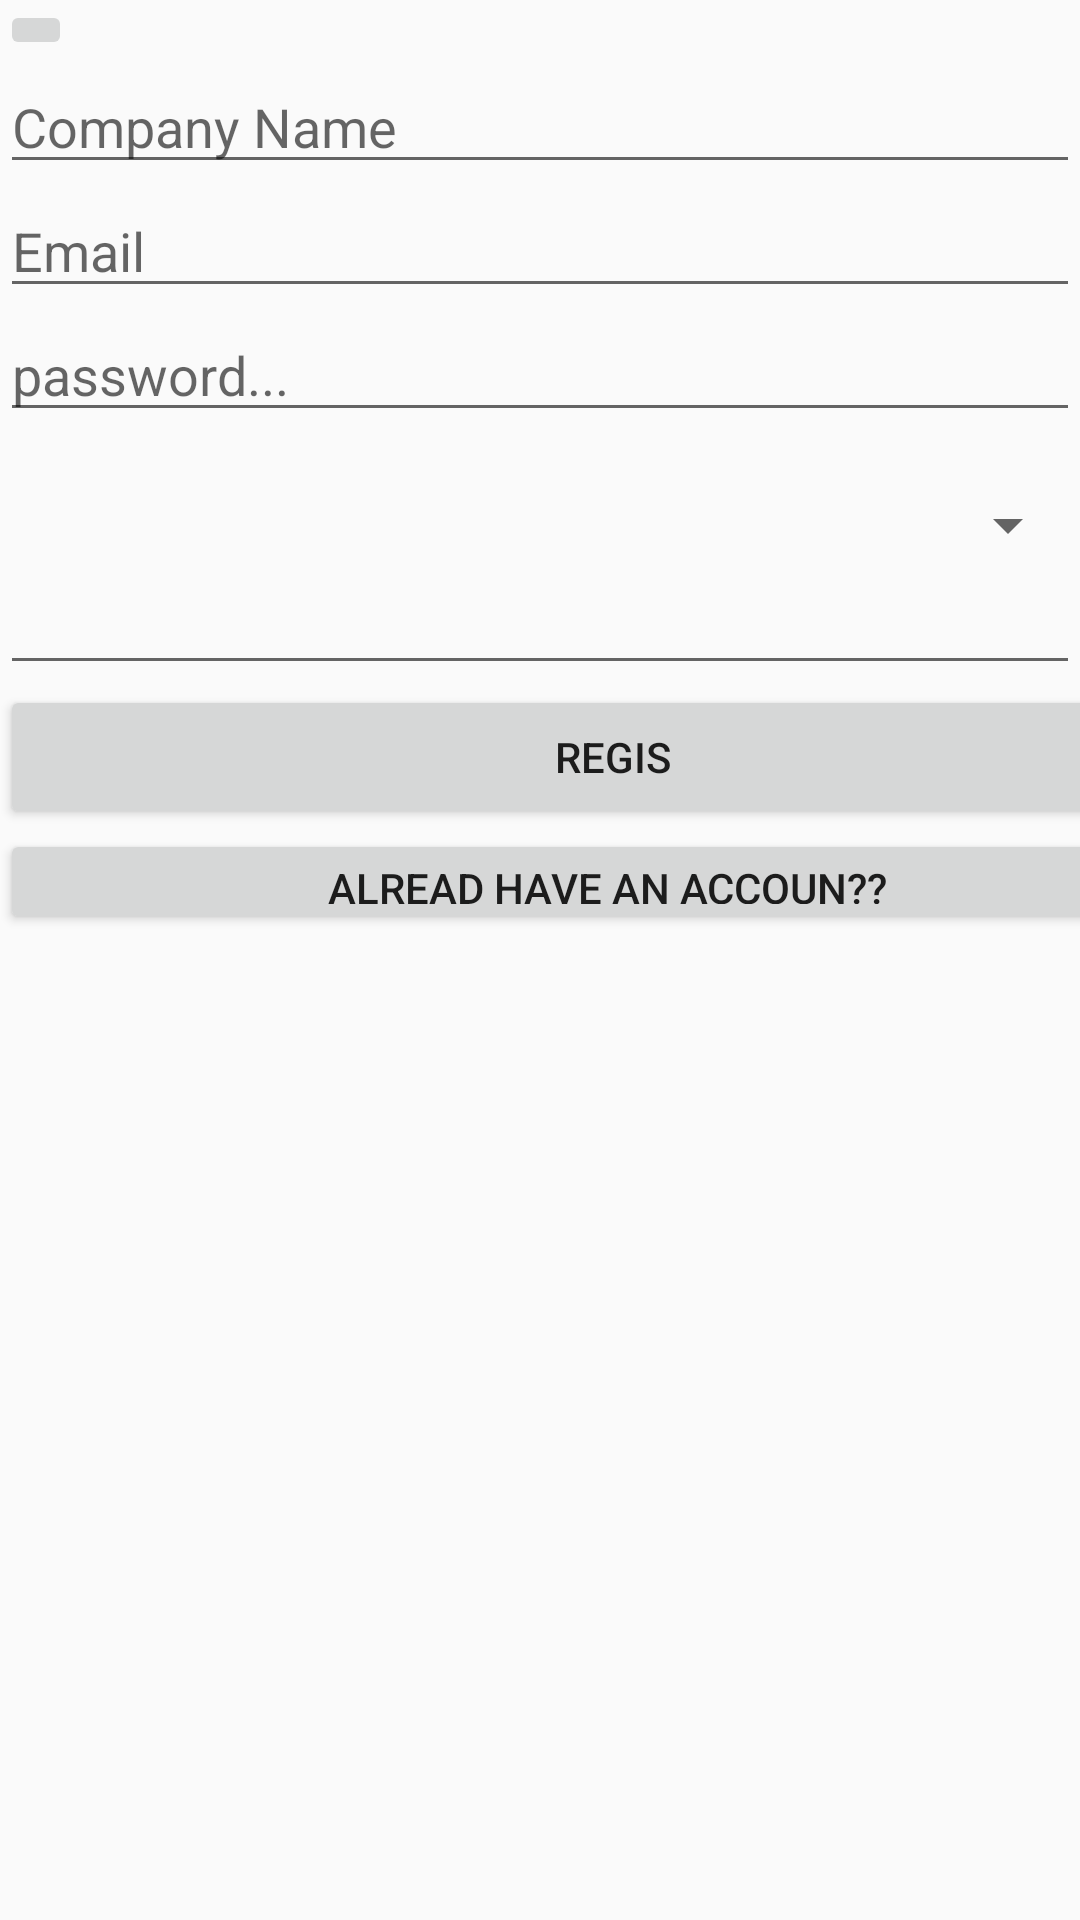

Android layout source for this screen:
<!-- AndroidManifest.xml: application theme AppTheme -->
<!-- res/layout/recregis.xml -->
<?xml version="1.0" encoding="utf-8"?>
<LinearLayout xmlns:android="http://schemas.android.com/apk/res/android"
    xmlns:app="http://schemas.android.com/apk/res-auto"
    android:orientation="vertical" android:layout_width="match_parent"
    android:layout_height="match_parent">

    <ImageButton
        android:id="@+id/imageButton3"
        android:layout_width="wrap_content"
        android:layout_height="wrap_content"
        app:srcCompat="@mipmap/ic_launcher_round" />

    <EditText
        android:id="@+id/editText5"
        android:layout_width="match_parent"
        android:layout_height="wrap_content"
        android:ems="10"
        android:inputType="textPersonName"
        android:hint="Company Name" />

    <EditText
        android:id="@+id/editText8"
        android:layout_width="match_parent"
        android:layout_height="wrap_content"
        android:ems="10"
        android:inputType="textPersonName"
        android:hint="Email" />

    <EditText
        android:id="@+id/editText9"
        android:layout_width="match_parent"
        android:layout_height="wrap_content"
        android:ems="10"
        android:inputType="textPassword"
        android:hint="password..." />

    <TextView
        android:layout_width="match_parent"
        android:layout_height="wrap_content"
        android:hint=""/>
    <Spinner
        android:id="@+id/spinnerrec"
        android:layout_height="wrap_content"
        android:layout_width="match_parent" />
    <EditText
        android:layout_width="match_parent"
        android:layout_height="wrap_content"
        android:hint=""                    />

    <Button
        android:id="@+id/button14"
        android:layout_width="409dp"
        android:layout_height="wrap_content"
        android:text="regis" />

    <Button
        android:id="@+id/button16"
        android:layout_width="405dp"
        android:layout_height="35dp"
        android:text="alread have an accoun??" />

</LinearLayout>
<!-- resources referenced by this layout -->
<resources>
  <style name="AppTheme" parent="Theme.AppCompat.Light.DarkActionBar">
          
          <item name="colorPrimary">@color/colorPrimary</item>
          <item name="colorPrimaryDark">@color/colorPrimaryDark</item>
          <item name="colorAccent">@color/colorAccent</item>
      </style>
  <color name="colorPrimary">#3F51B5</color>
  <color name="colorPrimaryDark">#303F9F</color>
  <color name="colorAccent">#FF4081</color>
</resources>
